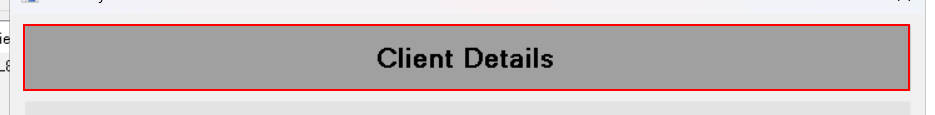
Workflow: ACMEDesktop_NavigateToClientAccounts

Step 1 [try]: find the text 'Client Details' (acme-system3.exe)

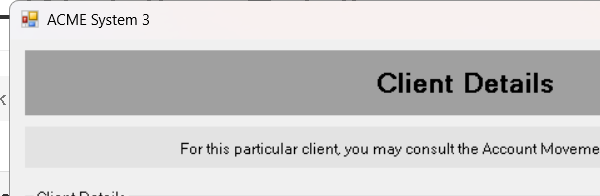
Step 2 [try]: Attach ACME 3 Window on 'ClientDetails' (acme-system3.exe)

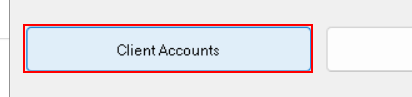
Step 3 [try]: click on the push button 'Client Accounts'

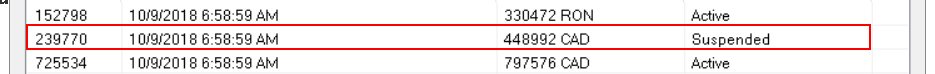
Step 4 [try]: find the list item '{0}' (acme-system3.exe)
